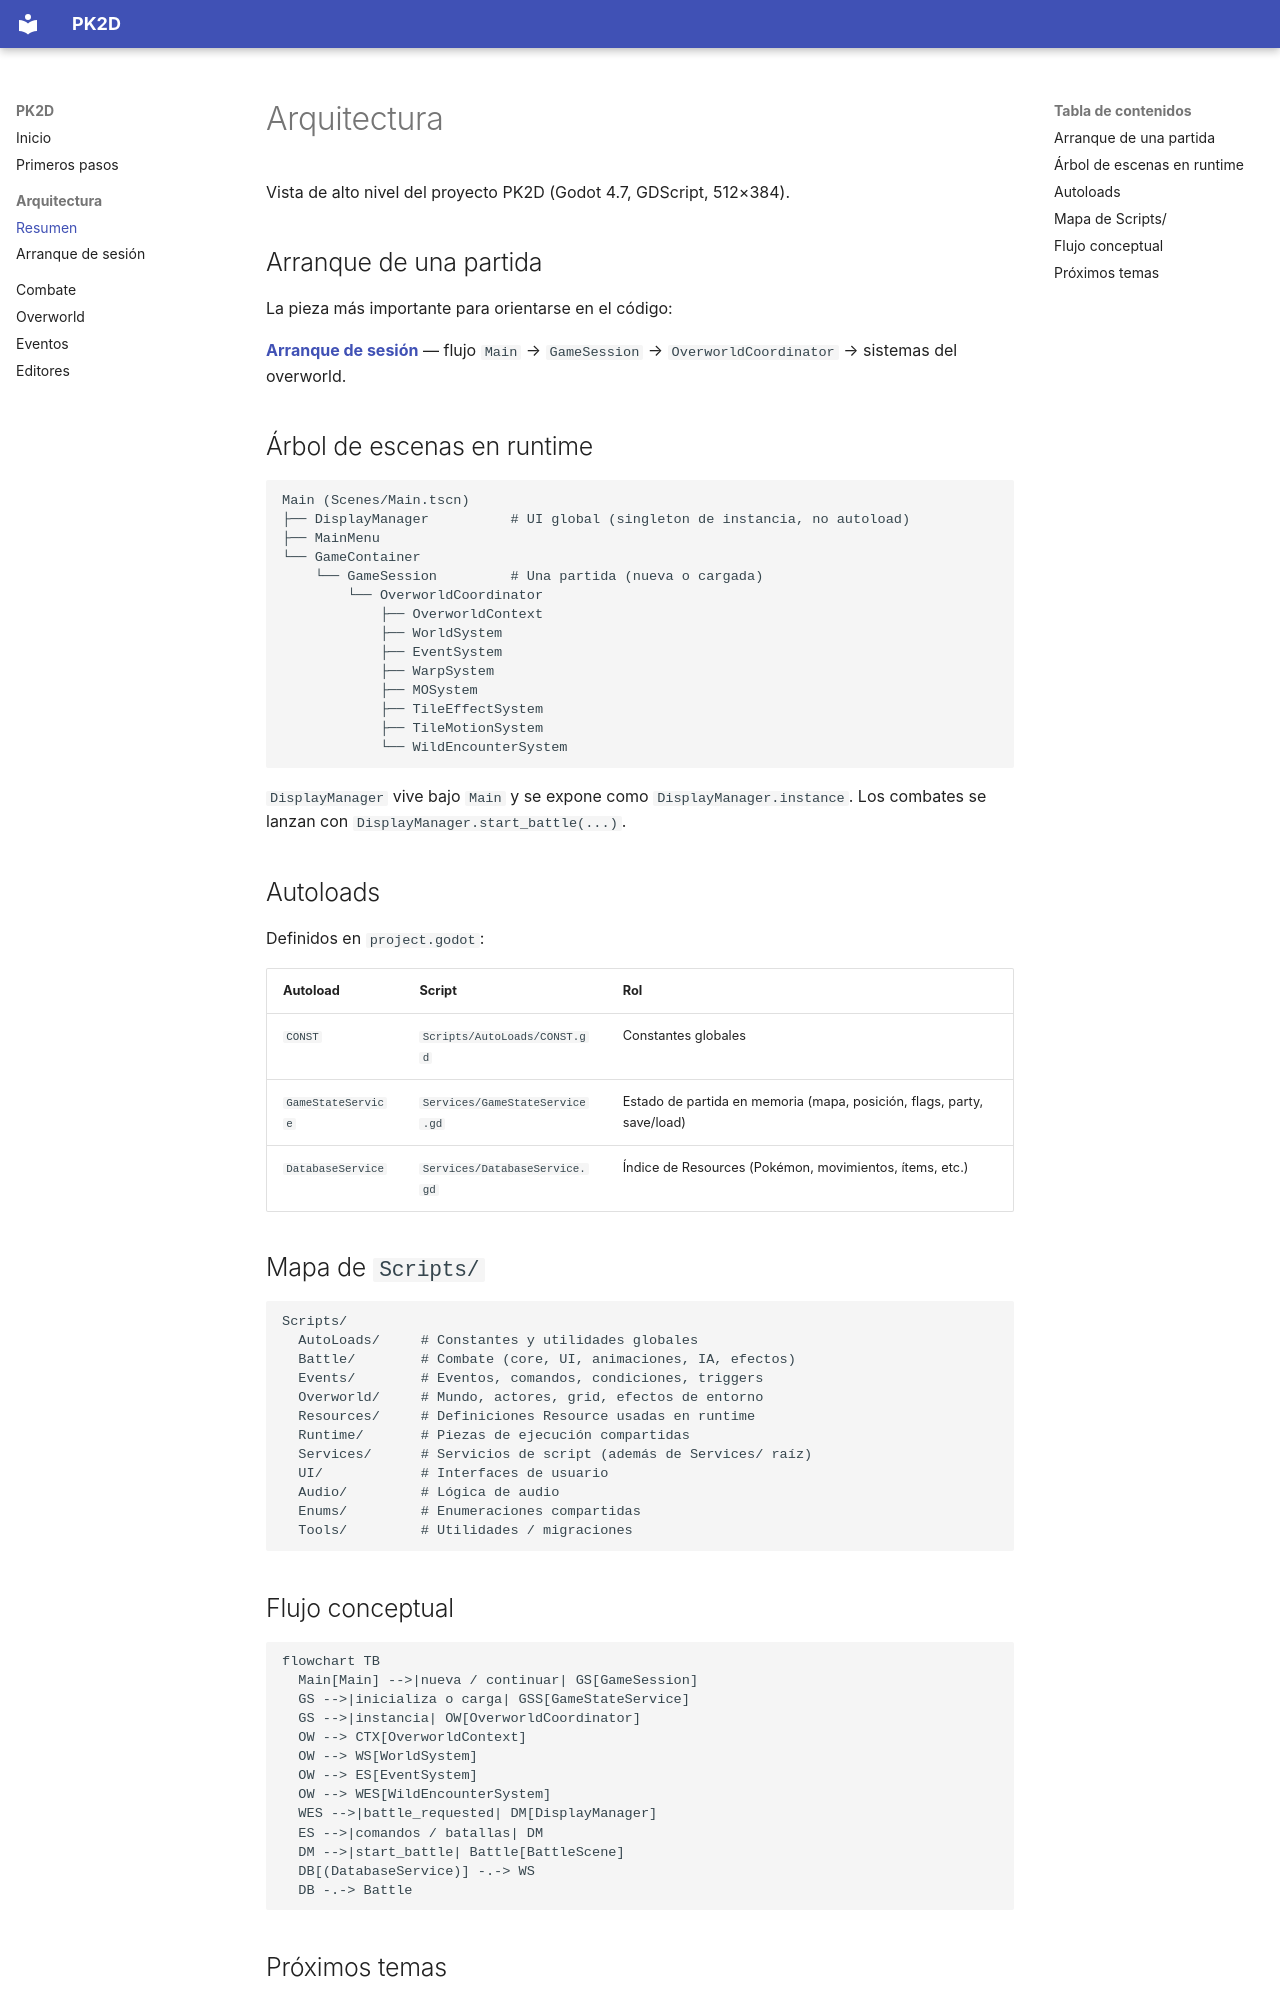

repository: AlberttRed/PK2D · page: architecture/index.html · generator: mkdocs

# Arquitectura

Vista de alto nivel del proyecto PK2D (Godot 4.7, GDScript, 512×384).

## Arranque de una partida

La pieza más importante para orientarse en el código:

**[Arranque de sesión](boot.md)** — flujo `Main` → `GameSession` → `OverworldCoordinator` → sistemas del overworld.

## Árbol de escenas en runtime

```text
Main (Scenes/Main.tscn)
├── DisplayManager          # UI global (singleton de instancia, no autoload)
├── MainMenu
└── GameContainer
    └── GameSession         # Una partida (nueva o cargada)
        └── OverworldCoordinator
            ├── OverworldContext
            ├── WorldSystem
            ├── EventSystem
            ├── WarpSystem
            ├── MOSystem
            ├── TileEffectSystem
            ├── TileMotionSystem
            └── WildEncounterSystem
```

`DisplayManager` vive bajo `Main` y se expone como `DisplayManager.instance`. Los combates se lanzan con `DisplayManager.start_battle(...)`.

## Autoloads

Definidos en `project.godot`:

| Autoload | Script | Rol |
| --- | --- | --- |
| `CONST` | `Scripts/AutoLoads/CONST.gd` | Constantes globales |
| `GameStateService` | `Services/GameStateService.gd` | Estado de partida en memoria (mapa, posición, flags, party, save/load) |
| `DatabaseService` | `Services/DatabaseService.gd` | Índice de Resources (Pokémon, movimientos, ítems, etc.) |

## Mapa de `Scripts/`

```text
Scripts/
  AutoLoads/     # Constantes y utilidades globales
  Battle/        # Combate (core, UI, animaciones, IA, efectos)
  Events/        # Eventos, comandos, condiciones, triggers
  Overworld/     # Mundo, actores, grid, efectos de entorno
  Resources/     # Definiciones Resource usadas en runtime
  Runtime/       # Piezas de ejecución compartidas
  Services/      # Servicios de script (además de Services/ raíz)
  UI/            # Interfaces de usuario
  Audio/         # Lógica de audio
  Enums/         # Enumeraciones compartidas
  Tools/         # Utilidades / migraciones
```

## Flujo conceptual

```mermaid
flowchart TB
  Main[Main] -->|nueva / continuar| GS[GameSession]
  GS -->|inicializa o carga| GSS[GameStateService]
  GS -->|instancia| OW[OverworldCoordinator]
  OW --> CTX[OverworldContext]
  OW --> WS[WorldSystem]
  OW --> ES[EventSystem]
  OW --> WES[WildEncounterSystem]
  WES -->|battle_requested| DM[DisplayManager]
  ES -->|comandos / batallas| DM
  DM -->|start_battle| Battle[BattleScene]
  DB[(DatabaseService)] -.-> WS
  DB -.-> Battle
```
